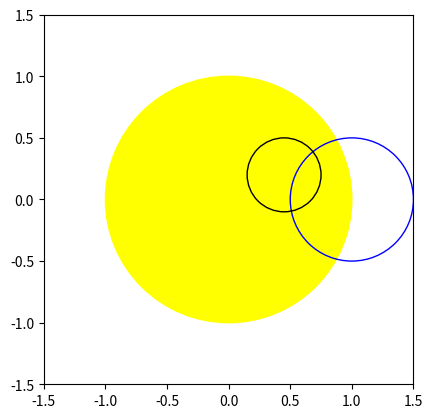

Source code (Python): (Note: this script raises an exception after producing the figure.)
#from numba import jit
from math import acos, degrees, asin, sqrt, radians, cos, pi


#@jit(nopython=True, cache=True)
def circle_circle_circle_intersect(x1, y1, x2, y2, x3, y3, r1, r2, r3):
    """Returns area of intersection of 3 circles with different locations and radii
[redacted]
    "Area of Common Overlap of Three Circles" Section 5.1
    https://citeseerx.ist.psu.edu/viewdoc/download?doi=10.1.1.989.1088&rep=rep1&type=pdf
    """

    # Separations of circle centres d12, d13, d23
    d12 = sqrt((x2 - x1) ** 2 + (y2 - y1) ** 2)
    d13 = sqrt((x3 - x1) ** 2 + (y3 - y1) ** 2)
    d23 = sqrt((x3 - x2) ** 2 + (y3 - y2) ** 2)
    print("d12, d13, d23", d12, d13, d23)

    # The steps required to compute the area of the circular triangle are:
    # Step 1. Check whether circles 1 and 2 intersect by testing d12.
    # If not satisfied, then there is no circular triangle and the algorithm terminates.

    # Equation 4:
    print("r1 - r2", r1 - r2)
    print("d12", d12)
    print("r1 + r2", r1 + r2)
    if not (r1 - r2) < d12 < (r1 + r2):
        print("stop at cond1")
        return 0
    else:
        print("continue at cond1")

    # Step 2. Calculate the coordinates of the relevant intersection point of 
    # circles 1 and 2 (Equation 6):
    x12 = (r1 ** 2 - r2 ** 2 + d12 ** 2) / (2 * d12)
    print("x12", x12)
    y12 = (1 / (2 * d12)) * sqrt(
        2 * d12 ** 2 * (r1 ** 2 + r2 ** 2) - (r1 ** 2 - r2 ** 2) ** 2 - d12 ** 4
    )
    print("y12", y12)

    # Step 3. Calculate the values of the sines and cosines of the angles θ′ and θ″:
    # Equation 9
    cos_theta1 = (d12 ** 2 + d13 ** 2 - d23 ** 2) / (2 * d12 * d13)
    print("cos_theta1", cos_theta1)
    sin_theta1 = sqrt(1 - cos_theta1 ** 2)
    print("sin_theta1", sin_theta1)

    # Equation 12
    cos_theta2 = -(d12 ** 2 + d23 ** 2 - d13 ** 2) / (2 * d12 * d23)
    print("cos_theta2", cos_theta2)
    sin_theta2 = sqrt(1 - cos_theta2 ** 2)
    print("sin_theta2", sin_theta2)

    # Step 4. Check that circle 3 is placed so as to form a circular triangle. 
    # The conditions must both be satisfied. Otherwise, there is no circular triangle 
    # and the algorithm terminates. (Equation 14):
    
    print((x12 - d13 * cos_theta1) ** 2, (y12 - d13 * sin_theta1) ** 2, r3 ** 2)

    condition2 = (x12 - d13 * cos_theta1) ** 2 + (y12 - d13 * sin_theta1) ** 2 < r3 ** 2
    condition3 = (x12 - d13 * cos_theta1) ** 2 + (y12 + d13 * sin_theta1) ** 2 > r3 ** 2
    if not (condition2 and condition3):
        print(condition2, condition3)
        print("stop at cond2 cond3")
        #return 0
    

    # Step 5. Calculate the values of the coordinates of the relevant intersection 
    # points involving circle 3:

    # Equation 7:
    x13i = (r1 ** 2 - r3 ** 2 + d13 ** 2) / (2 * d13)
    y13i = (-1 / (2 * d13)) * sqrt(
        2 * d13 ** 2 * (r1 ** 2 + r3 ** 2) - (r1 ** 2 - r3 ** 2) ** 2 - d13 ** 4
    )

    # Equation 8:
    x13 = x13i * cos_theta1 - y13i * sin_theta1
    y13 = x13i * sin_theta1 + y13i * cos_theta1

    # Equation 10:
    x23ii = (r2 ** 2 - r3 ** 2 + d23 ** 2) / ((2 * d23))
    y23ii = (1 / (2 * d23)) * sqrt(
        2 * d23 ** 2 * (r2 ** 2 + r3 ** 2) - (r2 ** 2 - r3 ** 2) ** 2 - d23 ** 4
    )

    # Equation 11:
    x23 = x23ii * cos_theta2 - y23ii * sin_theta2 + d12
    y23 = x23ii * sin_theta2 + y23ii * cos_theta2

    # Step 6. Use the coordinates of the intersection points to calculate 
    # the chord lengths c1, c2, c3 (Equation 3):
    c1 = sqrt((x12 - x13) ** 2 + (y12 - y13) ** 2)
    c2 = sqrt((x12 - x23) ** 2 + (y12 - y23) ** 2)
    c3 = sqrt((x13 - x23) ** 2 + (y13 - y23) ** 2)

    # Step 7. Check whether more than half of circle 3 is included in the circular 
    # triangle, so as to choose the correct expression for the area.
    # That is, determine whether condition4 is true or false (Equation 15):
    condition4 = (d13 * sin_theta1) < (y13 + ((y23 - y13) / (x23 - x13))) * (
        d13 * cos_theta1 - x13
    )

    # Equation 16:
    variant = 0.25 * c3 * sqrt(4 * r3 ** 2 - c3 ** 2)
    if not condition4:
        #print("stop at cond4")
        variant = -variant

    # The area is given by (Equation 1):
    segment1 = (
        0.25 * sqrt((c1 + c2 + c3) * (c2 + c3 - c1) * (c1 + c3 - c2) * (c1 + c2 - c3))
    )

    s1 = r1 ** 2 * asin(c1 / (2 * r1))
    s2 = r2 ** 2 * asin(c2 / (2 * r2))
    s3 = r3 ** 2 * asin(c3 / (2 * r3))
    segment2 = s1 + s2 + s3

    p1 = 0.25 * c1 * sqrt(4 * r1 ** 2 - c1 ** 2)
    p2 = 0.25 * c2 * sqrt(4 * r2 ** 2 - c2 ** 2)
    segment3 = p1 + p2

    A = segment1 + segment2 - segment3 + variant
    return A


"""
3 circle intersect Python Code

"""
import time
import matplotlib.pyplot as plt

# We start with locations in a xy grid and convert to the separation notation later
# Sun:
x1 = 0
y1 = 0

# Planet:
x2 = 1
y2 = 0

# Moon:
x3 = 0.45
y3 = 0.2

# Here the fun from Fewell begins:
# The input parameters are the three radii, ordered so that r1 ≥ r2 ≥ r3,
r1 = 1  # star
r2 = 0.5  # planet
r3 = 0.3  # moon

# Make visualization to visually verify circle radii and locations
figure, axes = plt.subplots()
plt.gcf().gca().add_artist(plt.Circle((x1, y1), r1, color="yellow"))
plt.gcf().gca().add_artist(plt.Circle((x2, y2), r2, color="blue", fill=False))
plt.gcf().gca().add_artist(plt.Circle((x3, y3), r3, color="black", fill=False))
plt.xlim(-1.5, 1.5)
plt.ylim(-1.5, 1.5)
axes.set_aspect(1)
plt.show()

t1 = time.time()
for i in range(1):
    a = circle_circle_circle_intersect(x1, y1, x2, y2, x3, y3, r1, r2, r3)
t2 = time.time()
print("Area a, a/a(r1)", a, a/(pi*r1**2))
